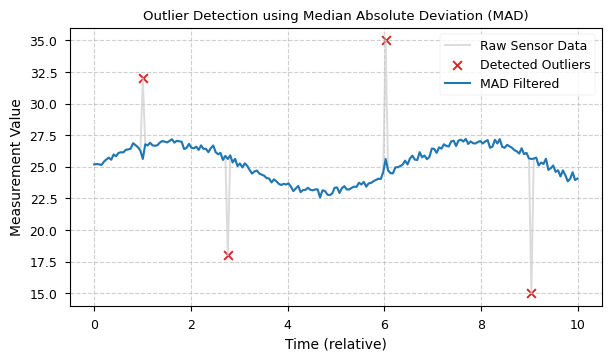

Write Python code to recreate this figure. (Note: this script raises an exception after producing the figure.)
import numpy as np
import matplotlib.pyplot as plt
from scipy.stats import median_abs_deviation

# Set style for academic report
plt.style.use('seaborn-v0_8-paper')
plt.rcParams.update({
    "font.family": "serif",
    "font.serif": ["Computer Modern Roman"],
    "text.usetex": False, # Set to True if you have TeX installed
    "axes.labelsize": 10,
    "legend.fontsize": 9,
    "xtick.labelsize": 9,
    "ytick.labelsize": 9,
})

def generate_mad_plot():
    # 1. Generate data
    t = np.linspace(0, 10, 200)
    signal = 25 + 2 * np.sin(t)
    noise = np.random.normal(0, 0.2, 200)
    data = signal + noise
    
    # Add some outliers
    outliers = [20, 55, 120, 180]
    data[outliers] = [32, 18, 35, 15]
    
    # 2. Apply MAD filtering
    med = np.median(data)
    mad = median_abs_deviation(data)
    threshold = 3.0
    
    # Simple MAD filter for visualization
    is_outlier = np.abs(data - med) > threshold * mad
    cleaned_data = np.copy(data)
    cleaned_data[is_outlier] = med
    
    # 3. Plot
    fig, ax = plt.subplots(figsize=(6, 3.5), layout='constrained')
    
    ax.plot(t, data, color='#cccccc', label='Raw Sensor Data', alpha=0.7)
    ax.scatter(t[is_outlier], data[is_outlier], color='#d62728', marker='x', s=40, label='Detected Outliers')
    ax.plot(t, cleaned_data, color='#1f77b4', linewidth=1.5, label='MAD Filtered')
    
    ax.set_xlabel('Time (relative)')
    ax.set_ylabel('Measurement Value')
    ax.set_title('Outlier Detection using Median Absolute Deviation (MAD)')
    ax.legend()
    ax.grid(True, linestyle='--', alpha=0.6)
    
    plt.savefig('../Images/mad_filtering.pdf')
    print("Saved mad_filtering.pdf to Images/")

if __name__ == "__main__":
    generate_mad_plot()
